Run: headless pygame with SDL's dummy video driver; simulated clock (each Clock.tick advances the game by its frame time, no real sleeping); random seed 0; keys injected as events and as key.get_pressed() state; no mouse input.
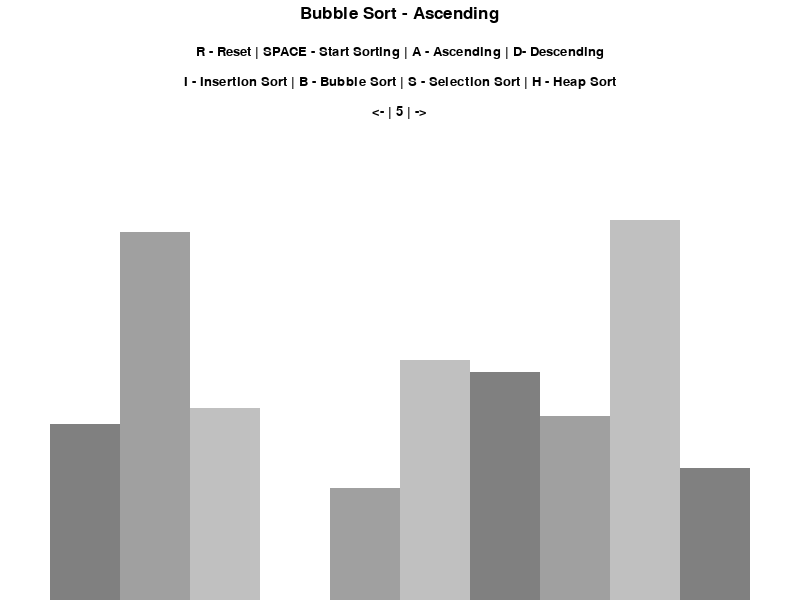
Frame 1 of 4 · flips 1–60 · no input
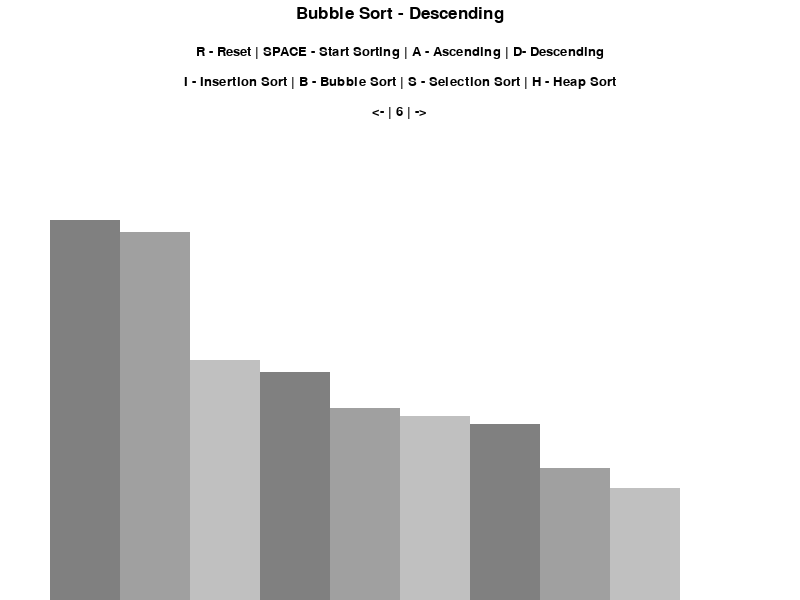
Frame 2 of 4 · flips 61–180 · tapped SPACE, RETURN · held RIGHT (→), D
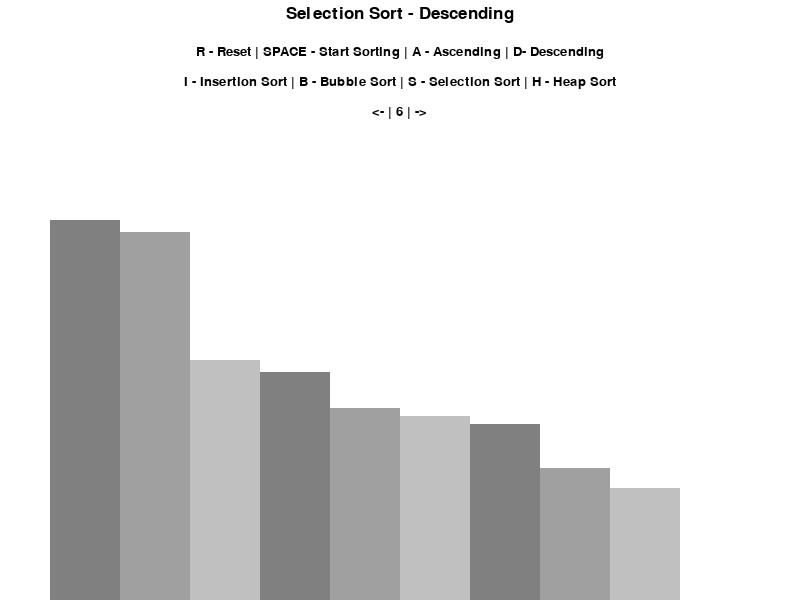
Frame 3 of 4 · flips 181–300 · held DOWN (↓), S
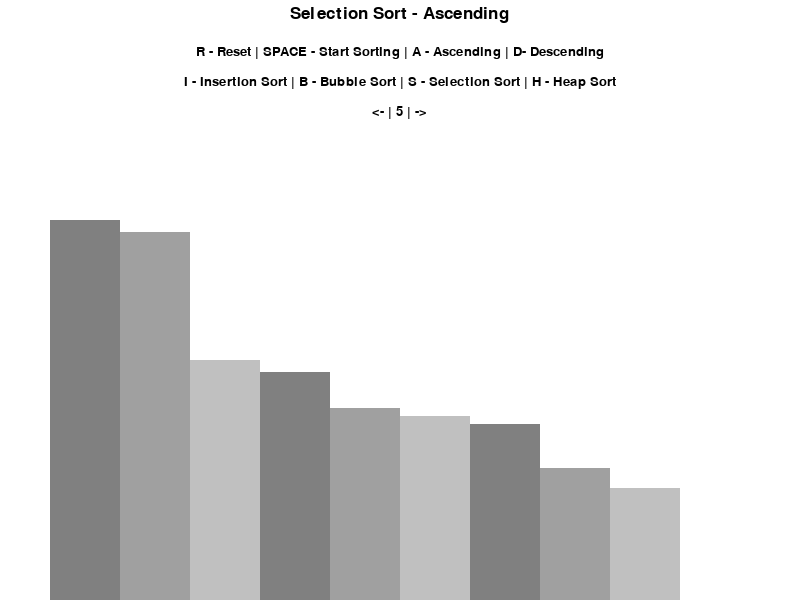
Frame 4 of 4 · flips 301–420 · held LEFT (←), A, UP (↑), W

The pygame program that drew these frames:

#for creating the view, call main in this program from the driver program,
#and have a control in the driver program that can turn off this view

#import dependencies
import pygame
import random
import math
pygame.init()

class DrawInformation:
    BLACK = 0, 0, 0
    WHITE = 255, 255, 255
    GREEN = 0, 255, 0
    RED = 255, 0, 0
    CYAN = 0, 255, 160
    YELLOW = 255, 255, 0
    BACKGROUND_COLOR = WHITE

    GRADIENTS = [
        (128, 128, 128),
        (160, 160, 160),
        (192, 192, 192)
    ]

    FONT = pygame.font.SysFont('comicsans', 20)
    LARGE_FONT = pygame.font.SysFont('comicsans', 26)
    SIDE_PAD = 100
    TOP_PAD = 150

    def __init__(self, width, height, lst):
        self.width = width
        self.height = height
        
        self.window = pygame.display.set_mode((width, height))
        pygame.display.set_caption("Sorting Algorithm Visualization")
        self.set_list(lst)

    def set_list(self, lst):
        self.lst = lst
        self.min_val = min(lst)
        self.max_val = max(lst)

        self.block_width = round((self.width - self.SIDE_PAD) / len(lst))
        self.block_height = math.floor((self.height - self.TOP_PAD) / (self.max_val - self.min_val))
        self.start_x = self.SIDE_PAD // 2

def draw(draw_info, algo_name, ascending, gameSpeed):
    draw_info.window.fill(draw_info.BACKGROUND_COLOR)

    title = draw_info.LARGE_FONT.render(f"{algo_name} - {'Ascending' if ascending else 'Descending'}", 1, draw_info.BLACK)
    draw_info.window.blit(title, ((draw_info.width/2) - (title.get_width() / 2), 5))

    controls = draw_info.FONT.render("R - Reset | SPACE - Start Sorting | A - Ascending | D- Descending", 1, draw_info.BLACK)
    draw_info.window.blit(controls, ((draw_info.width/2) - (controls.get_width() / 2), 45))

    sorting = draw_info.FONT.render("I - Insertion Sort | B - Bubble Sort | S - Selection Sort | H - Heap Sort", 1, draw_info.BLACK)
    draw_info.window.blit(sorting, ((draw_info.width/2) - (sorting.get_width() / 2), 75))

    speed = draw_info.FONT.render("<- | " + str(gameSpeed) + " | ->", 1, draw_info.BLACK)
    draw_info.window.blit(speed, ((draw_info.width/2) - (speed.get_width() / 2), 105))

    draw_list(draw_info)
    pygame.display.update()

def draw_list(draw_info, color_positions={}, clear_bg=False):
    lst = draw_info.lst

    if clear_bg:
        clear_rect = (draw_info.SIDE_PAD//2, 
        draw_info.TOP_PAD, 
        draw_info.width - draw_info.SIDE_PAD, 
        draw_info.height - draw_info.TOP_PAD)

        pygame.draw.rect(draw_info.window, draw_info.BACKGROUND_COLOR, clear_rect)

    for i, val in enumerate(lst):
        x = draw_info.start_x + i * draw_info.block_width
        y = draw_info.height - (val - draw_info.min_val) * draw_info.block_height

        color = draw_info.GRADIENTS[i % 3]

        if i in color_positions:
            color = color_positions[i]

        pygame.draw.rect(draw_info.window, color, (x, y, draw_info.block_width, draw_info.height))

    if clear_bg:
        pygame.display.update()

def generate_starting_list(n, min_val, max_val):
    lst = []

    for _ in range(n):
        val = random.randint(min_val, max_val)
        lst.append(val)

    return lst

def bubble_sort(draw_info, ascending=True):
    lst = draw_info.lst
    for i in range(len(lst) - 1):
        for j in range(len(lst) - 1 - i):
            num1 = lst[j]
            num2 = lst[j + 1]

            if (num1 > num2 and ascending) or (num1 < num2 and not ascending):
                lst[j], lst[j + 1] = lst[j + 1], lst[j]
                draw_list(draw_info, {j: draw_info.CYAN, j + 1: draw_info.YELLOW}, True)
                yield True

    return lst

def insertion_sort(draw_info, ascending=True):
    lst = draw_info.lst

    for i in range(1, len(lst)):
        current = lst[i]

        while True:
            ascending_sort = i > 0 and lst[i - 1] > current and ascending
            descending_sort = i > 0 and lst[i - 1] > current and not ascending

            if not ascending_sort and not descending_sort:
                break

            lst[i] = lst[i - 1]
            i = i - 1
            lst[i] = current
            draw_list(draw_info, {i - 1: draw_info.CYAN, i:draw_info.YELLOW}, True)
            yield True
    
    return lst

def selection_sort(draw_info, ascending=True):
    lst = draw_info.lst

    for i in range(0, len(lst)):
        min_idx = i

        for j in range(i + 1, len(lst)):
            if lst[j] < lst[min_idx] and ascending or lst[j] > lst[min_idx] and  not ascending:
                min_idx = j

        lst[i], lst[min_idx] = lst[min_idx], lst[i]
        draw_list(draw_info, {i: draw_info.CYAN, min_idx: draw_info.YELLOW}, True)
        yield True

    return lst

# def heap_sort(draw_info, ascending=True):
    # lst = draw_info.lst
    # n = len(lst)
    
    # for i in range(n // 2 - 1, -1, -1):
    #     heapify(draw_info, n, i, ascending)

    # for i in range(n - 1, 0, -1):
    #     lst[i], lst[0] = lst[0], lst[i]
    #     heapify(draw_info, lst, i, 0)
    
    # return lst

def heap_sort(draw_info, ascending=True):
    lst = draw_info.lst
    n = len(lst)
    
    for i in range(n // 2 - 1, -1, -1):
        heapify(draw_info, n, i, ascending)

    for i in range(n - 1, 0, -1):
        lst[i], lst[0] = lst[0], lst[i]
        draw_list(draw_info, {i: draw_info.CYAN, 0: draw_info.YELLOW}, True)
        yield True
        heapify(draw_info, i, 0, ascending)

def heapify(draw_info, n, i, ascending):

    lst = draw_info.lst

    print("n=" + str(n))
    largest = i
    print("i="+str(i))
    left = 2 * i + 1
    print("left="+str(left))
    right = 2 * i + 2
    print("right="+str(right))

    if left < n and lst[i] < lst[left]:
        largest = left

    if right < n and lst[i] < lst[right]:
        largest = right

    if largest != i:
        lst[i], lst[largest] = lst[largest], lst[i]
        draw_list(draw_info, {i: draw_info.CYAN, largest: draw_info.YELLOW}, True)
        yield True
        heapify(draw_info, n, largest, ascending)   

def main():
    run = True
    clock = pygame.time.Clock()

    n = 10
    min_val = 0
    max_val = 100

    lst = generate_starting_list(n, min_val, max_val)
    draw_info = DrawInformation(800, 600, lst)
    sorting = False
    ascending = True

    sorting_algorithm = bubble_sort
    sorting_algo_name = "Bubble Sort"
    sorting_algorithm_generator = None

    gameSpeed = 5

    while run:
        clock.tick(gameSpeed * 24)

        if sorting:
            try:
                next(sorting_algorithm_generator)
            except StopIteration:
                sorting = False
        else:
            draw(draw_info, sorting_algo_name, ascending, gameSpeed)



        pygame.display.update()

        for event in pygame.event.get():
            if event.type == pygame.QUIT:
                run = False

            if event.type != pygame.KEYDOWN:
                continue
            if event.key == pygame.K_r:
                lst = generate_starting_list(n, min_val, max_val)
                draw_info.set_list(lst)
                sorting = False
            elif event.key == pygame.K_SPACE and sorting == False:
                sorting = True
                sorting_algorithm_generator = sorting_algorithm(draw_info, ascending)
            elif event.key == pygame.K_a and not sorting:
                ascending = True
            elif event.key == pygame.K_d and not sorting:
                ascending = False
            elif event.key == pygame.K_i and not sorting:
                sorting_algorithm = insertion_sort
                sorting_algo_name = "Insertion Sort"
            elif event.key == pygame.K_b and not sorting:
                sorting_algorithm = bubble_sort
                sorting_algo_name = "Bubble Sort"
            elif event.key == pygame.K_s and not sorting:
                sorting_algorithm = selection_sort
                sorting_algo_name = "Selection Sort"
            elif event.key == pygame.K_h and not sorting:
                sorting_algorithm = heap_sort
                sorting_algo_name = "Heap Sort"
            elif event.key == pygame.K_LEFT:
                if gameSpeed < 2:
                    continue
                else:
                    gameSpeed -= 1
            elif event.key == pygame.K_RIGHT:
                if gameSpeed > 9:
                    continue
                else:
                    gameSpeed += 1
    
    pygame.quit()

if __name__ == "__main__":
    main()
